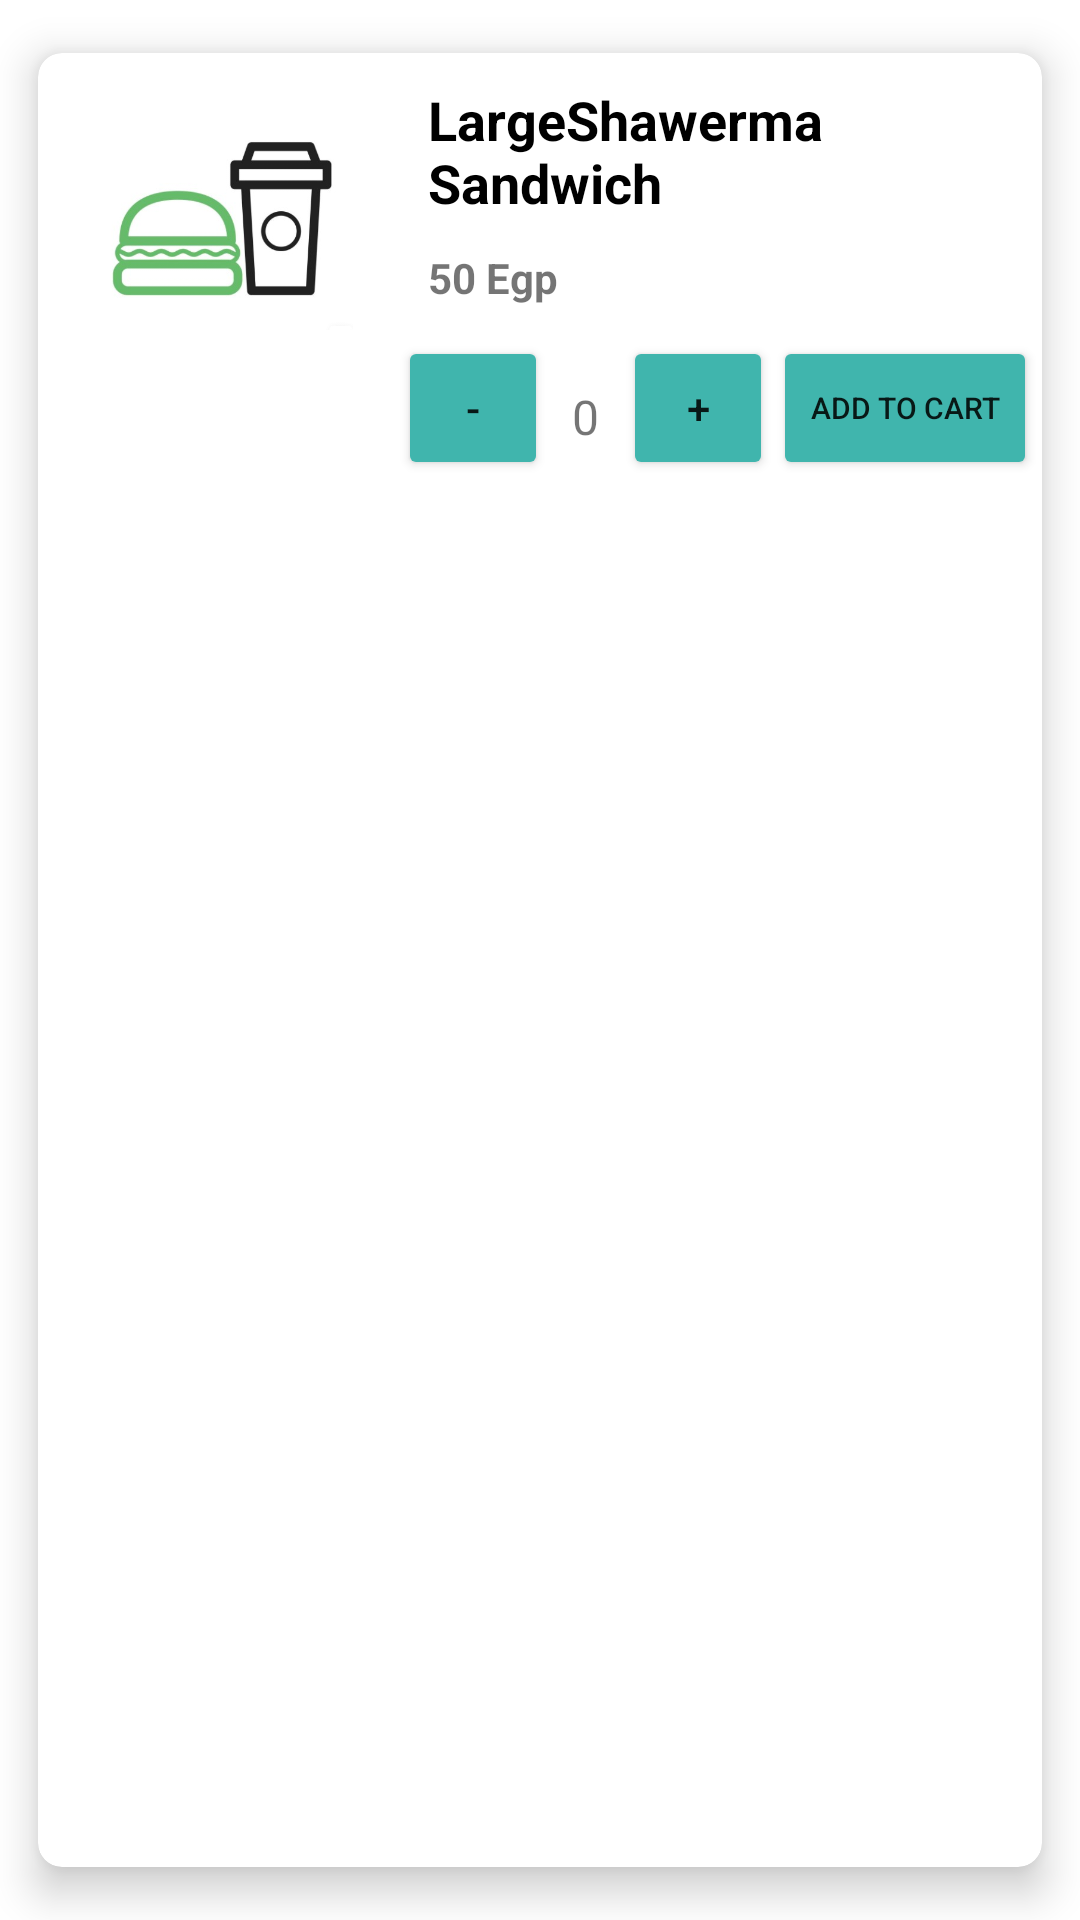

Here is an Android app screen rendered from its layout file. Give the layout XML and the strings, colors and styles it references.
<!-- AndroidManifest.xml: application theme Theme.Wagba -->
<!-- res/layout/dishlayout.xml -->
<?xml version="1.0" encoding="utf-8"?>
<androidx.cardview.widget.CardView xmlns:android="http://schemas.android.com/apk/res/android"
    xmlns:app="http://schemas.android.com/apk/res-auto"
    android:layout_width="match_parent"
    android:layout_height="wrap_content"
    android:layout_margin="3dp"
    app:cardBackgroundColor="@color/white"
    app:cardCornerRadius="8dp"
    app:cardElevation="8dp"
    app:cardMaxElevation="10dp"
    app:cardPreventCornerOverlap="true"
    app:cardUseCompatPadding="true">

    <RelativeLayout
        android:layout_width="match_parent"
        android:layout_height="wrap_content">


        <ImageView
            android:id="@+id/cartimg"
            android:layout_width="100dp"
            android:layout_height="100dp"
            android:layout_margin="10dp"
            android:contentDescription="@string/app_name"
            android:padding="5dp"
            android:src="@drawable/menuitem"

            />


        <TextView
            android:id="@+id/sandwich_name"
            android:layout_width="match_parent"
            android:layout_height="wrap_content"
            android:layout_marginStart="10dp"
            android:layout_marginTop="10dp"
            android:layout_toEndOf="@id/cartimg"
            android:text="LargeShawerma Sandwich"
            android:textColor="@color/black"
            android:textSize="18sp"
            android:textStyle="bold" />


        <TextView
            android:id="@+id/sprice"
            android:layout_width="match_parent"
            android:layout_height="wrap_content"
            android:layout_below="@id/sandwich_name"
            android:layout_marginStart="10dp"
            android:layout_marginBottom="10dp"
            android:layout_marginTop="10dp"
            android:layout_toEndOf="@id/cartimg"
            android:drawablePadding="2dp"
            android:text="50 Egp"
            android:textStyle="bold"
            />

        <androidx.appcompat.widget.AppCompatButton
            android:layout_width="50dp"
            android:layout_height="wrap_content"
            android:layout_below="@id/sprice"
            android:layout_toEndOf="@id/cartimg"
            android:backgroundTint="@color/jg"
            android:text="@string/buttonMinus"
            android:id="@+id/buttonminus"

            />
        <TextView
            android:paddingTop="16dp"
            android:layout_width="wrap_content"
            android:layout_height="wrap_content"
            android:layout_below="@id/sprice"
            android:layout_toEndOf="@id/buttonminus"
            android:text="0"
            android:paddingLeft="8dp"
            android:textSize="16dp"
            android:paddingRight="8dp"
            android:id="@+id/countorder"
            />
        <androidx.appcompat.widget.AppCompatButton
            android:layout_width="50dp"
            android:layout_height="wrap_content"
            android:layout_below="@id/sprice"
            android:layout_toEndOf="@id/countorder"
            android:backgroundTint="@color/jg"
            android:text="@string/buttonPlus"
            android:id="@+id/buttonplus"
            />

        <androidx.appcompat.widget.AppCompatButton
            android:layout_width="wrap_content"
            android:layout_height="wrap_content"
            android:textSize="10dp"
            android:layout_below="@id/sprice"
            android:layout_toEndOf="@id/buttonplus"
            android:backgroundTint="@color/jg"
            android:text="@string/cartbutton"
            android:id="@+id/buttoncart"
            />


    </RelativeLayout>
</androidx.cardview.widget.CardView>
<!-- resources referenced by this layout -->
<resources>
  <color name="black">#FF000000</color>
  <color name="jg">#40B5AD</color>
  <color name="white">#FFFFFFFF</color>
  <!-- drawable menuitem: jpg bitmap (drawable, 17960 bytes) -->
  <string name="app_name">wagba</string>
  <string name="buttonMinus">-</string>
  <string name="buttonPlus">+</string>
  <string name="cartbutton">add to cart</string>
  <style name="Theme.Wagba" parent="Theme.MaterialComponents.DayNight.DarkActionBar">
          
          <item name="colorPrimary">@color/black</item>
          <item name="colorPrimaryVariant">@color/jg</item>
          <item name="colorOnPrimary">@color/white</item>
          
          <item name="colorSecondary">@color/teal_200</item>
          <item name="colorSecondaryVariant">@color/teal_700</item>
          <item name="colorOnSecondary">@color/black</item>
          
          <item name="android:statusBarColor">?attr/colorPrimaryVariant</item>
          
          <item name="windowActionBar">false</item>
          <item name="windowNoTitle">true</item>
          <item name="android:windowFullscreen">true</item>
      </style>
  <color name="teal_200">#FF03DAC5</color>
  <color name="teal_700">#FF018786</color>
</resources>
